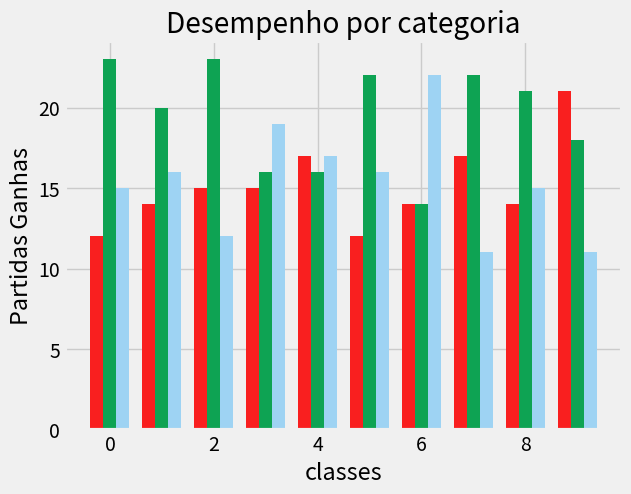

This chart was generated by the following Python code:
from time import sleep as slp
from random import choice as ch
from matplotlib import pyplot as plt
import numpy as np


class Pers:
    pass

class Fire:

    def __init__(self, hp, name):
        self.name = name
        self.hp = hp
        self.type = Fire

    def atq(self, who):
        if self.hp > 0:
            who.hp -= 3
            if type(who) == Plant:
                who.hp -= 1

class Water:

    def __init__(self, hp, name):
        self.name = name
        self.hp = hp
        self.type = Water

    def atq(self, who):
        if self.hp > 0:
            who.hp -= 3
            if type(who) == Fire:
                who.hp -= 1

class Plant:

    def __init__(self, hp, name):
        self.name = name
        self.hp = hp
        self.type = Plant

    def atq(self, who):
        if self.hp > 0:
            who.hp -= 3
            if type(who) == Water:
                who.hp -= 1


a = Fire(20, 'charmander')
b = Plant(20, 'bulbasaur')
c = Water(20, 'squirtle')
#print(a.hp, b.hp)
x = [a.name, b.name, c.name]
y = [0,0,0]
plt.style.use('fivethirtyeight')
for p in range(10):
    for x in range(50):
        while True:
            at = ch([a,b,c])
            if at == a:
                df = ch([b,c])
                at.atq(df)
                #print(f'{a.name} ataca {df.name}!!!')
            elif at == b:
                df = ch([a,c])
                at.atq(df)
                #print(f'{at.name} ataca {df.name}!!!')
            else:
                df = ch([a,b])
                at.atq(df)
                #print(f'{at.name} ataca {df.name}!!!')
            if a.hp < 0:
                a.hp = 0
            elif c.hp < 0:
                c.hp = 0
            elif b.hp < 0:
                b.hp = 0
            #slp(2)
            #print(f'{a.name}: {a.hp} {b.name}: {b.hp} {c.name}: {c.hp}')
            if a.hp == 0 and b.hp == 0:
                y[2] += 1
                #print('c vence')
                break
            elif c.hp == 0 and a.hp == 0:
                y[1] += 1
                #print('b vence')
                break
            elif b.hp == 0 and c.hp == 0:
                y[0] += 1
                #print('a vence')
                break
            #slp(2)
        a.hp = 20
        b.hp = 20
        c.hp = 20
    # gráficos
    x = np.arange(3)
    larg = 0.25
    plt.bar(p - larg,y[0], width=larg, color='#f91f1f')
    plt.bar(p,y[1], width=larg, color='#0EA353')
    plt.bar(p + larg,y[2], width=larg, color='#9ED3F3')
    for td in range(len(y)):
        y[td]=0
plt.title('Desempenho por categoria')
plt.xlabel('classes')
plt.ylabel('Partidas Ganhas')
plt.show()
#b.atq(a)
#print(a.__dict__)
